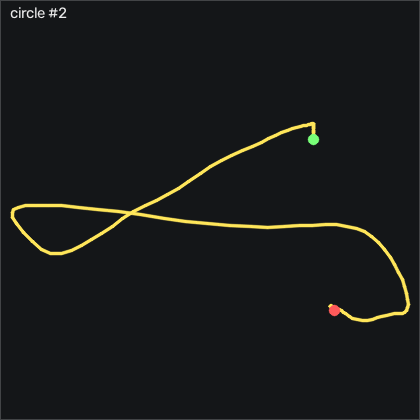

Source data for this figure (header and first rows):
t_s, ax, ay, az, gx, gy, gz, seq
0.00000, -0.06800, 0.162, 0.967, 4.969, 2.558, 0.7757, 55658
0.01000, -0.08900, 0.165, 0.959, 2.865, -4.698, 0.1347, 55659
0.02000, -0.103, 0.166, 0.967, 0.6995, -10.25, -0.1093, 55660
0.03100, -0.117, 0.167, 0.978, -0.8245, -13.14, -0.2003, 55661
0.04000, -0.135, 0.172, 0.989, -1.678, -14.61, -0.5053, 55662
0.05000, -0.154, 0.177, 1, -2.196, -15.22, -0.3223, 55663
0.06000, -0.171, 0.173, 1.012, -2.44, -15.55, 0.4707, 55664
0.07100, -0.192, 0.176, 1.027, -2.562, -16.74, 1.599, 55665
0.08000, -0.225, 0.185, 1.03, -2.104, -18.08, 3.093, 55666
0.09000, -0.261, 0.184, 1.02, -0.8545, -18.33, 5.623, 55667
0.1, -0.285, 0.167, 1.007, 0.5785, -17.5, 9.404, 55668
0.11, -0.315, 0.172, 0.99, 1.676, -16.56, 13.52, 55669
0.12, -0.35, 0.178, 0.963, 2.438, -15.22, 18.4, 55670
0.13, -0.391, 0.186, 0.918, 2.53, -13.63, 24.77, 55671
0.14, -0.44, 0.187, 0.88, 1.554, -11.77, 33.15, 55672
0.15, -0.48, 0.18, 0.835, -0.3365, -8.722, 43.31, 55673
0.16, -0.509, 0.178, 0.801, -3.69, -4.668, 54.8, 55674
0.17, -0.518, 0.16, 0.802, -8.507, -0.674, 67.6, 55675
0.18, -0.523, 0.146, 0.804, -13.32, 3.107, 80.71, 55676
0.19, -0.514, 0.133, 0.795, -18.02, 5.82, 94.19, 55677
0.201, -0.492, 0.09100, 0.771, -23.29, 7.253, 108.1, 55678
0.21, -0.46, 0.04000, 0.752, -28.84, 7.497, 120.9, 55679
0.22, -0.429, 0.00700, 0.714, -34.88, 7.893, 132.7, 55680
0.23, -0.419, -0.03700, 0.692, -41.95, 9.479, 143.7, 55681
0.24, -0.41, -0.06000, 0.672, -49.67, 10.94, 153.4, 55682
0.25, -0.382, -0.09600, 0.666, -57.56, 13.75, 162.8, 55683
0.26, -0.35, -0.146, 0.667, -65.12, 20.67, 171.6, 55684
0.27, -0.322, -0.207, 0.654, -71.83, 30, 180.2, 55685
0.28, -0.274, -0.269, 0.619, -79.21, 37.83, 187.7, 55686
0.29, -0.228, -0.329, 0.581, -88.35, 43.08, 192.7, 55687
0.3, -0.148, -0.38, 0.569, -100.1, 46.43, 196.9, 55688
0.31, 0.00500, -0.415, 0.596, -113.6, 48.38, 199.3, 55689
0.32, 0.163, -0.432, 0.689, -126, 52.59, 196.5, 55690
0.331, 0.331, -0.476, 0.789, -134.5, 60.55, 188.5, 55691
0.34, 0.447, -0.5, 0.859, -138, 71.98, 171.8, 55692
0.35, 0.483, -0.488, 0.913, -139.2, 83.69, 150.9, 55693
0.36, 0.506, -0.479, 0.97, -139.4, 91.25, 129.2, 55694
0.371, 0.526, -0.482, 1.034, -139.9, 93.78, 107.8, 55695
0.38, 0.584, -0.499, 1.14, -141.3, 90.64, 87.33, 55696
0.39, 0.682, -0.504, 1.219, -142.8, 82.13, 66.51, 55697
0.4, 0.838, -0.517, 1.254, -143.3, 74.14, 43.95, 55698
0.41, 1.05, -0.617, 1.273, -144.3, 70.55, 15.62, 55699
0.42, 1.149, -0.674, 1.275, -144.8, 79.72, -23.68, 55700
0.43, 1.046, -0.667, 1.292, -142.3, 93.08, -71.39, 55701
0.44, 0.906, -0.675, 1.321, -139.2, 95.15, -115.7, 55702
0.45, 0.775, -0.734, 1.325, -134.9, 90.67, -152.3, 55703
0.46, 0.676, -0.822, 1.294, -131.9, 83.32, -181.1, 55704
0.47, 0.624, -0.901, 1.317, -131.1, 74.63, -205.1, 55705
0.48, 0.551, -0.92, 1.452, -130.6, 65.76, -226.5, 55706
0.49, 0.452, -0.922, 1.699, -129, 41.86, -245.1, 55707
0.501, 0.448, -0.966, 1.875, -127.7, -6.71, -260.1, 55708
0.51, 0.475, -1.005, 2.042, -127.7, -60.73, -276, 55709
0.52, 0.396, -1.014, 2.183, -123.1, -100.3, -295.4, 55710
0.53, 0.27, -1.047, 2.26, -109, -114.7, -314, 55711
0.541, 0.115, -1.114, 2.312, -83.72, -104.2, -328, 55712
0.55, 0.01900, -1.157, 2.308, -50.25, -83.81, -338, 55713
0.56, -0.137, -1.153, 2.202, -12.62, -64.7, -349.6, 55714
0.57, -0.324, -1.108, 2.117, 22.71, -45.77, -355.3, 55715
0.58, -0.561, -1.006, 2.038, 58.08, -27.53, -354.1, 55716
0.59, -0.756, -0.911, 1.971, 92.32, -15.03, -343.8, 55717
... 86 more rows
